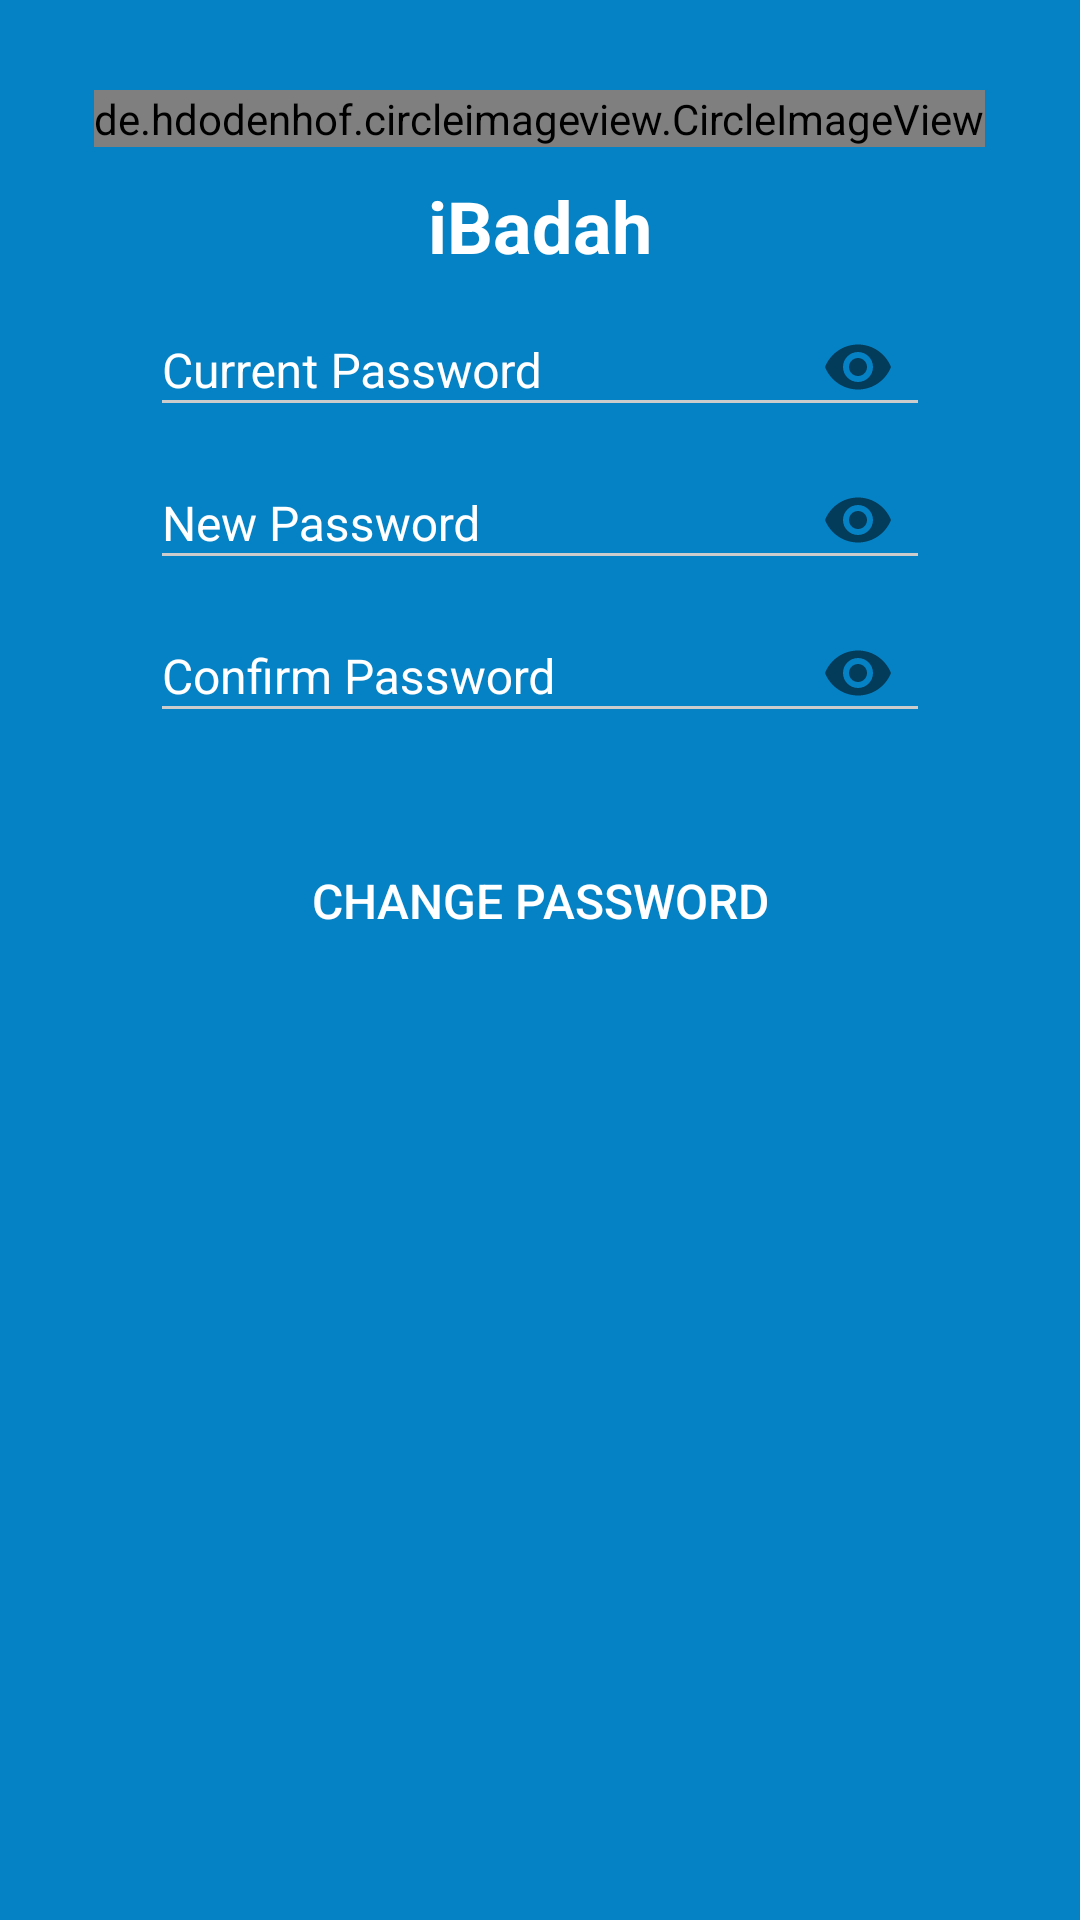

This screen was rendered from an Android layout file. Write that file and the resources it references.
<!-- AndroidManifest.xml: application theme AppTheme -->
<!-- res/layout/activity_editpassword.xml -->
<?xml version="1.0" encoding="utf-8"?>
<LinearLayout xmlns:android="http://schemas.android.com/apk/res/android"
    xmlns:app="http://schemas.android.com/apk/res-auto"
    android:layout_width="match_parent"
    android:layout_height="match_parent"
    android:background="@color/colorPrimary"

    >

    <LinearLayout xmlns:android="http://schemas.android.com/apk/res/android"
        xmlns:app="http://schemas.android.com/apk/res-auto"
        android:layout_width="match_parent"
        android:layout_height="match_parent"
        android:layout_marginTop="30dp"
        android:gravity="center_horizontal"
        android:orientation="vertical">

        <de.hdodenhof.circleimageview.CircleImageView
            android:id="@+id/imageView_logo"
            android:layout_width="wrap_content"
            android:layout_height="wrap_content"
            android:layout_marginEnd="8dp"
            android:layout_marginStart="8dp"
            android:src="@mipmap/ic_launcher"  />

        <TextView
            android:layout_width="wrap_content"
            android:layout_height="wrap_content"
            android:layout_marginTop="10dp"
            android:text="iBadah"
            android:textColor="@color/white"
            android:textSize="@dimen/slide_title"
            android:textStyle="bold" />

        <android.support.design.widget.TextInputLayout
            android:layout_width="match_parent"
            android:layout_height="wrap_content"
            android:backgroundTint="#FFF"
            android:layout_marginEnd="50dp"
            android:layout_marginStart="50dp"

            android:id="@+id/inputold_pasword"
            android:textColorHint="#FFFFFF"
            android:theme="@style/TextLabel"
            app:errorTextAppearance="@style/error_appearance"

            app:passwordToggleEnabled="true">


            <EditText
                android:id="@+id/et_currentpassword"
                android:layout_width="match_parent"
                android:layout_height="40dp"

                android:hint="Current Password"
                android:inputType="textPassword"
                android:textColor="#fff"
                android:textColorHint="@color/white" />

        </android.support.design.widget.TextInputLayout>


        <android.support.design.widget.TextInputLayout
            android:layout_width="match_parent"
            android:layout_height="wrap_content"
            android:backgroundTint="#FFF"
            android:textColorHint="#FFFFFF"

            app:errorTextAppearance="@style/error_appearance"
            android:id="@+id/inputpassword"
            android:layout_marginEnd="50dp"
            android:layout_marginStart="50dp"

            android:theme="@style/TextLabel"
            app:passwordToggleEnabled="true">


            <EditText
                android:id="@+id/et_newpassword"
                android:layout_width="match_parent"
                android:layout_height="40dp"
                android:inputType="textPassword"


                android:hint="New Password"
                android:textColor="#fff"
                android:textColorHint="@color/white" />

        </android.support.design.widget.TextInputLayout>


        <android.support.design.widget.TextInputLayout
            android:layout_width="match_parent"
            android:layout_height="wrap_content"
            android:backgroundTint="#FFF"
            android:textColorHint="#FFFFFF"
            app:errorTextAppearance="@style/error_appearance"
            android:id="@+id/inputconfirmpassword"
            android:layout_marginEnd="50dp"
            android:layout_marginStart="50dp"

            android:theme="@style/TextLabel"
            app:passwordToggleEnabled="true">


            <EditText
                android:id="@+id/et_confirmpassword"
                android:layout_width="match_parent"
                android:layout_height="40dp"


                android:hint="Confirm Password"
                android:inputType="textPassword"
                android:maxLength="15"
                android:textColor="#fff"
                android:textColorHint="@color/white" />

        </android.support.design.widget.TextInputLayout>


        <Button
            android:id="@+id/btn_changepassword"
            android:layout_width="match_parent"
            android:layout_height="wrap_content"
            android:layout_marginEnd="8dp"
            android:layout_marginStart="8dp"
            android:layout_marginTop="32dp"
            android:background="@drawable/round_btn_corner"
            android:text="Change Password"
            android:textColor="#fff"
            android:textSize="16sp" />


    </LinearLayout>

</LinearLayout>
<!-- resources referenced by this layout -->
<resources>
  <color name="colorPrimary">#0582C5</color>
  <color name="white">#ffffff</color>
  <dimen name="slide_title">24dp</dimen>
  <!-- mipmap ic_launcher: png bitmap (mipmap-hdpi, 2136 bytes) -->
  <style name="TextLabel" parent="TextAppearance.AppCompat">
          
          <item name="colorControlActivated">@color/white</item>
          <item name="colorControlHighlight">@color/white</item>
          <item name="android:textColorHint">@color/white</item>
          <item name="colorAccent">@color/colorAccent</item>
          <item name="android:textColorHighlight">@color/white</item>
          <item name="android:textColorLink">@color/white</item>
          <item name="android:colorAccent" tools:targetApi="lollipop">@color/colorAccent</item>
          <item name="android:textSize">16sp</item>
  
      </style>
  <style name="error_appearance" parent="@android:style/TextAppearance">
          <item name="android:textColor">@color/error</item>
          <item name="android:textSize">12sp</item>
      </style>
  <style name="AppTheme" parent="Theme.AppCompat.Light.NoActionBar">
          
          <item name="colorPrimary">@color/colorPrimary</item>
          <item name="colorPrimaryDark">@color/colorPrimaryDark</item>
          <item name="colorAccent">@color/colorAccent</item>
      </style>
  <color name="colorAccent">#0582C5</color>
  <color name="error">#e91c4b</color>
  <color name="colorPrimaryDark">#0277BD</color>
</resources>
